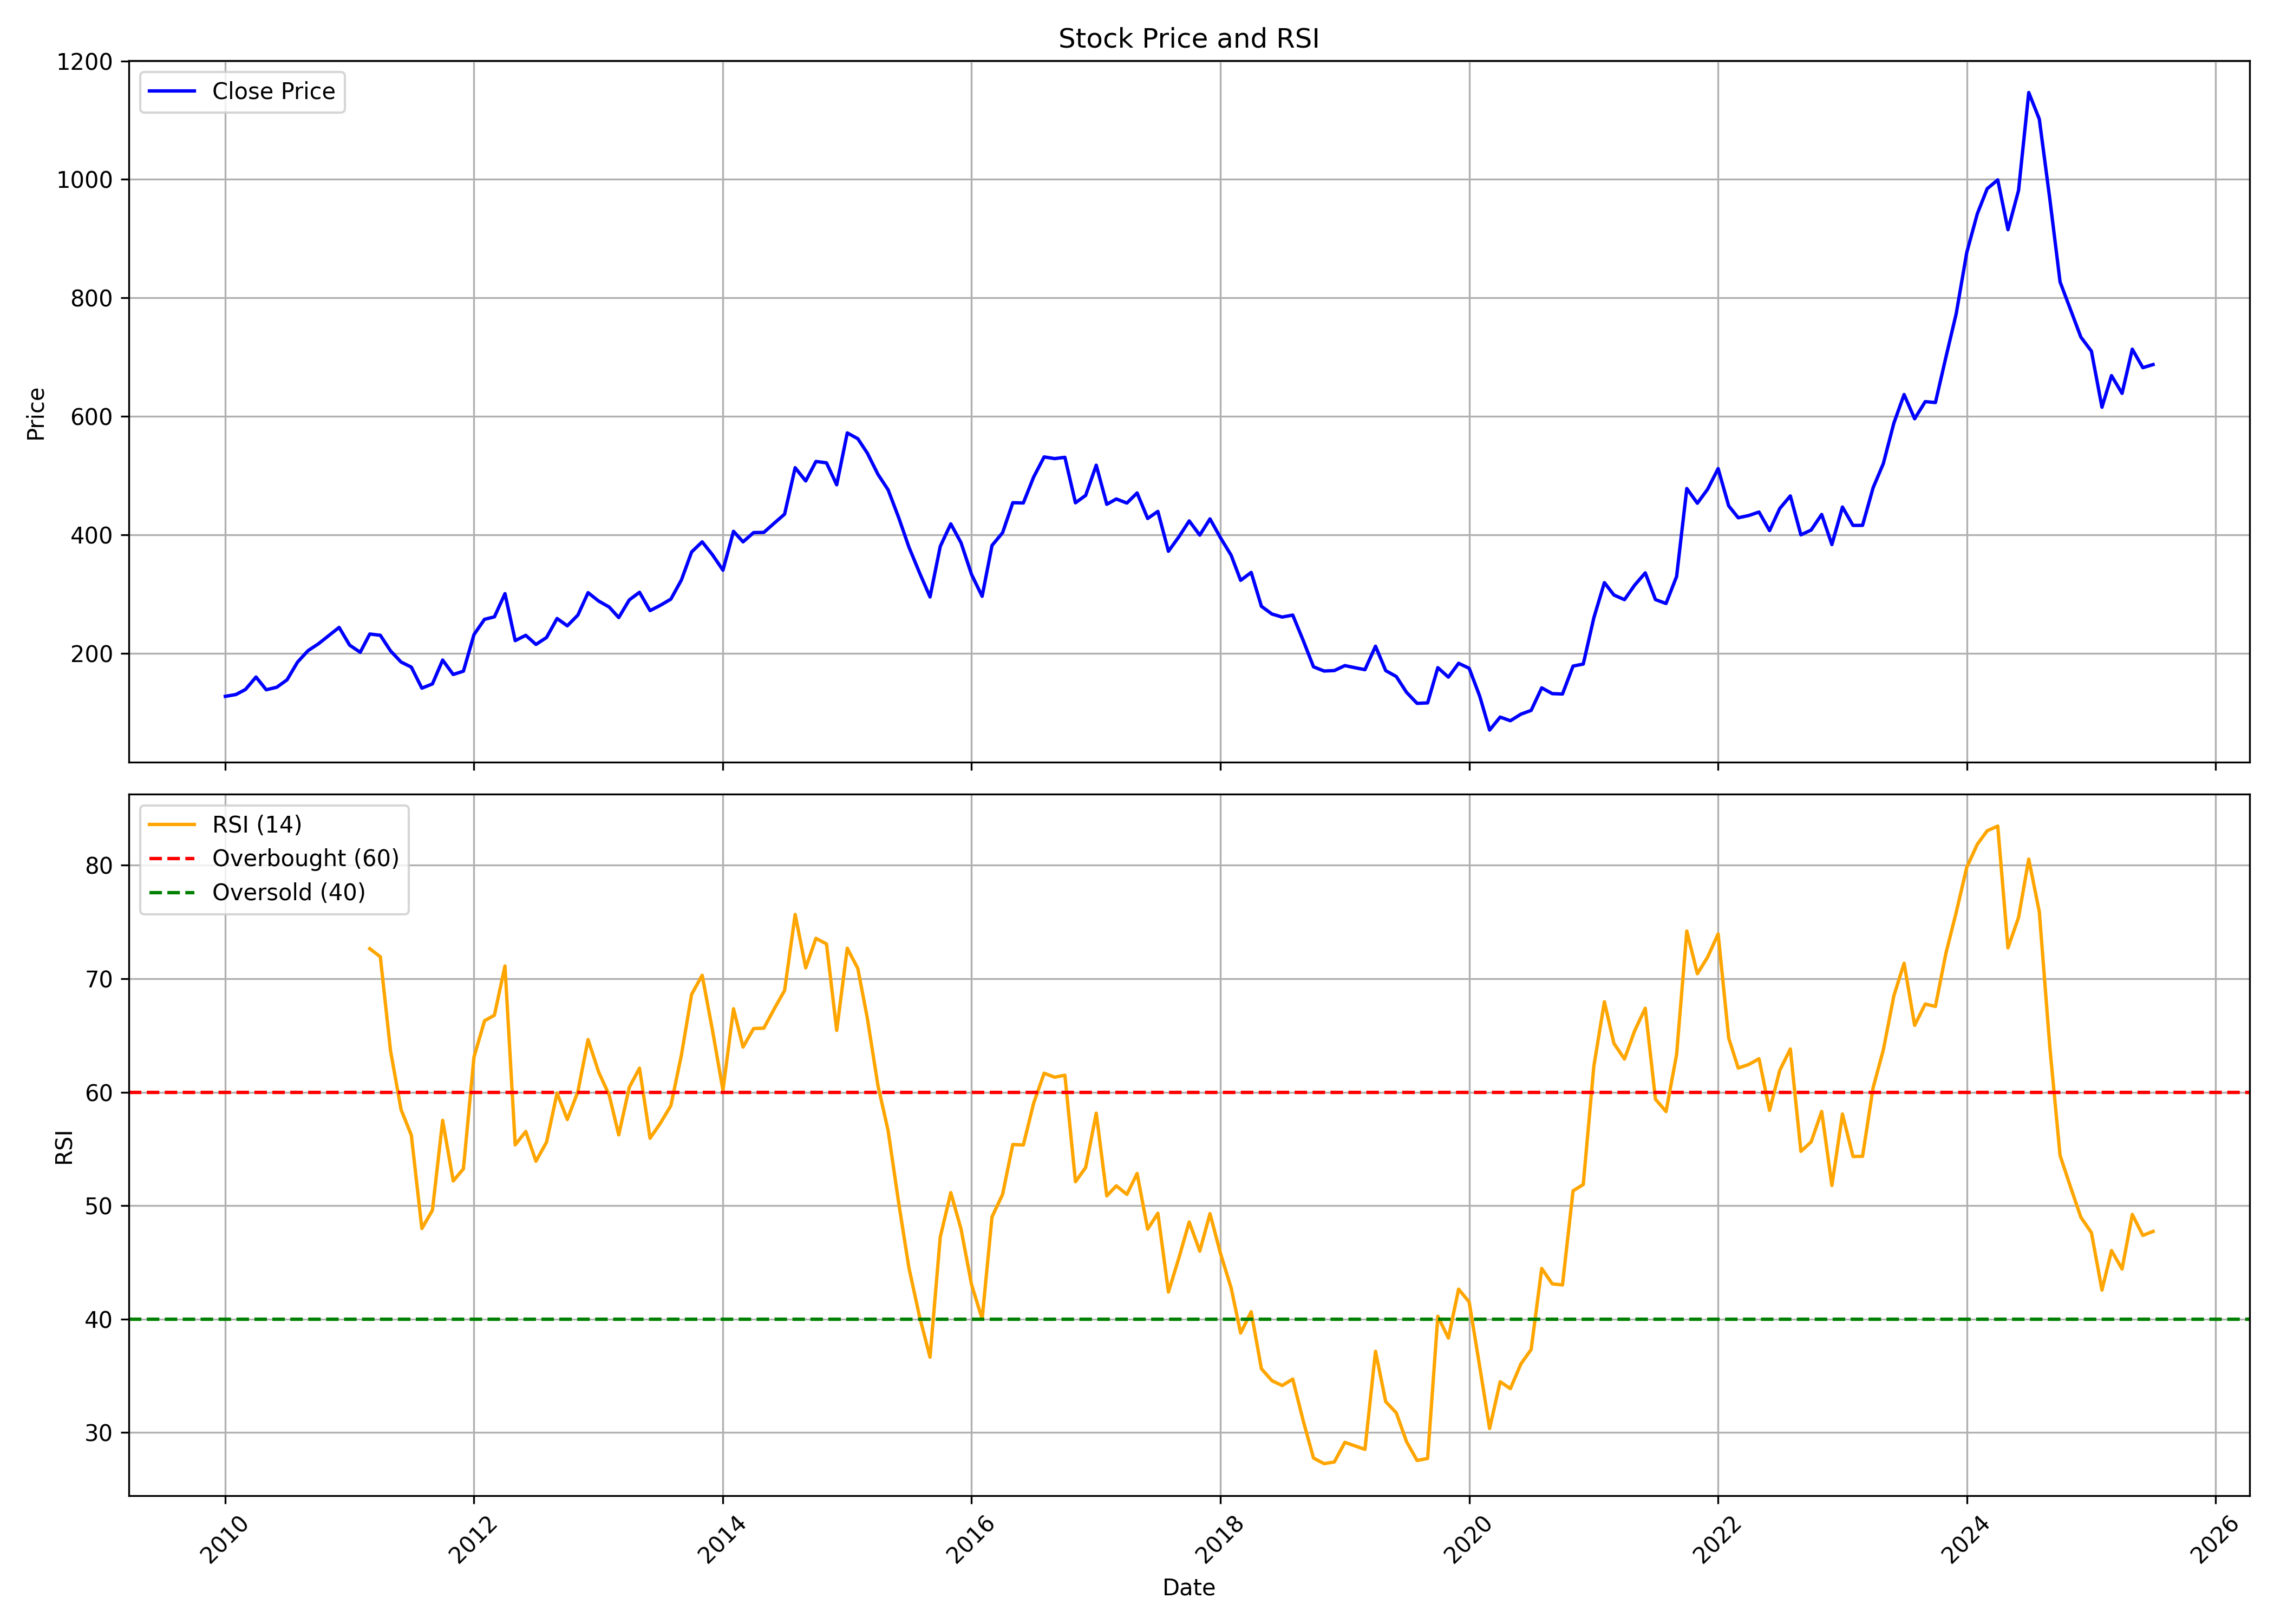

Values plotted in this chart, from the file beside it:
, date, symbol, open, high, low, close, volume, rsi
0, 2010-01-01, TATAMOTORS, 145, 154.7, 123, 127.2, 308512479, 
1, 2010-02-01, TATAMOTORS, 126, 135.5, 116.1, 130.3, 296708433, 
2, 2010-03-01, TATAMOTORS, 130.3, 152, 130.3, 138.8, 544769911, 
3, 2010-04-01, TATAMOTORS, 139.2, 160.9, 128.2, 159.8, 512797698, 
4, 2010-05-01, TATAMOTORS, 159.5, 161.7, 122.7, 138.3, 564931097, 
5, 2010-06-01, TATAMOTORS, 137, 150.8, 132, 142.6, 469189166, 
6, 2010-07-01, TATAMOTORS, 142.5, 159.2, 137.1, 155, 307820043, 
7, 2010-08-01, TATAMOTORS, 156.4, 193.9, 152.9, 185, 553640370, 
8, 2010-09-01, TATAMOTORS, 189, 207.6, 186.8, 204.5, 310944901, 
9, 2010-10-01, TATAMOTORS, 205.7, 225.3, 203.5, 215.8, 278723932, 
10, 2010-11-01, TATAMOTORS, 219.6, 251, 211.9, 229.9, 342619886, 
11, 2010-12-01, TATAMOTORS, 229, 257.3, 225.7, 243.6, 447726839, 
12, 2011-01-01, TATAMOTORS, 247.2, 248.6, 207.1, 213.6, 307123775, 
13, 2011-02-01, TATAMOTORS, 214.4, 234.2, 193.4, 201.6, 381410135, 
14, 2011-03-01, TATAMOTORS, 204.6, 234.8, 204.3, 232.4, 245955442, 72.65
15, 2011-04-01, TATAMOTORS, 231.1, 242.7, 221.3, 230.3, 137608394, 71.94
16, 2011-05-01, TATAMOTORS, 231.2, 231.6, 199.8, 203.9, 249846936, 63.65
17, 2011-06-01, TATAMOTORS, 204.1, 204.2, 172.3, 185.1, 274212378, 58.46
18, 2011-07-01, TATAMOTORS, 188, 201.4, 175, 176.5, 203722718, 56.22
19, 2011-08-01, TATAMOTORS, 181.4, 183.7, 131.7, 141, 348450407, 47.99
20, 2011-09-01, TATAMOTORS, 141, 158.5, 130.6, 148.2, 316023335, 49.6
21, 2011-10-01, TATAMOTORS, 146.2, 197.5, 137.5, 188.5, 298988010, 57.52
22, 2011-11-01, TATAMOTORS, 185.3, 192.3, 152.1, 164.1, 345905600, 52.18
23, 2011-12-01, TATAMOTORS, 171.9, 185.9, 159.1, 169.7, 283707824, 53.25
24, 2012-01-01, TATAMOTORS, 171.8, 233.2, 169.8, 231.5, 352841792, 63.1
25, 2012-02-01, TATAMOTORS, 231.6, 278, 228.5, 257.3, 336056627, 66.3
26, 2012-03-01, TATAMOTORS, 256.3, 282.9, 249.2, 261.4, 249919256, 66.79
27, 2012-04-01, TATAMOTORS, 265.8, 304.6, 259.9, 300.6, 165241585, 71.13
28, 2012-05-01, TATAMOTORS, 300.6, 300.6, 218.7, 221.3, 286660335, 55.36
29, 2012-06-01, TATAMOTORS, 223.2, 239.2, 206.3, 230.2, 292362863, 56.54
30, 2012-07-01, TATAMOTORS, 227.7, 235.9, 192.8, 214.9, 212725511, 53.92
31, 2012-08-01, TATAMOTORS, 217.1, 241.6, 209, 226.5, 216136254, 55.6
32, 2012-09-01, TATAMOTORS, 228.4, 279.7, 217.6, 258.7, 208710028, 59.93
33, 2012-10-01, TATAMOTORS, 259.1, 274.3, 212.2, 246.3, 157591992, 57.6
34, 2012-11-01, TATAMOTORS, 248.5, 276, 247.5, 264.4, 253231331, 60.04
35, 2012-12-01, TATAMOTORS, 263.9, 303.6, 260.4, 302.3, 197050324, 64.64
36, 2013-01-01, TATAMOTORS, 305.5, 326.2, 272.4, 288.1, 225884695, 61.78
37, 2013-02-01, TATAMOTORS, 287.9, 301.6, 259.3, 278, 174962984, 59.75
38, 2013-03-01, TATAMOTORS, 281.3, 301.1, 256.3, 260.2, 194468145, 56.24
39, 2013-04-01, TATAMOTORS, 258.1, 291, 243.4, 290, 171287454, 60.43
40, 2013-05-01, TATAMOTORS, 290, 308.9, 273.5, 302.9, 167882741, 62.12
41, 2013-06-01, TATAMOTORS, 299.5, 307.2, 254.4, 272, 176856974, 55.94
42, 2013-07-01, TATAMOTORS, 268.8, 293.2, 267.8, 280.8, 154362061, 57.26
43, 2013-08-01, TATAMOTORS, 283.7, 315.8, 264.6, 291.3, 206111333, 58.81
44, 2013-09-01, TATAMOTORS, 288.1, 345.4, 284.3, 323.6, 150799807, 63.27
45, 2013-10-01, TATAMOTORS, 324, 382.8, 321.5, 371, 163880010, 68.63
46, 2013-11-01, TATAMOTORS, 373.8, 394.3, 348.6, 388.1, 139239009, 70.31
47, 2013-12-01, TATAMOTORS, 387.4, 393.1, 349.4, 366.4, 134575071, 65.5
48, 2014-01-01, TATAMOTORS, 367.5, 378.6, 336.3, 340.2, 115951739, 60.17
49, 2014-02-01, TATAMOTORS, 337.8, 407.1, 323.2, 405.8, 144021281, 67.36
50, 2014-03-01, TATAMOTORS, 403.9, 409.5, 368.7, 388, 106228414, 63.98
51, 2014-04-01, TATAMOTORS, 394.4, 426.1, 388.9, 403.7, 83930496, 65.61
52, 2014-05-01, TATAMOTORS, 403.7, 452.6, 396.2, 404, 122503780, 65.64
53, 2014-06-01, TATAMOTORS, 403.9, 443.3, 399.6, 419.8, 113747511, 67.37
54, 2014-07-01, TATAMOTORS, 421.3, 475.2, 421.3, 434.8, 125898105, 68.97
55, 2014-08-01, TATAMOTORS, 434.8, 519.7, 420.7, 513.2, 125183505, 75.67
56, 2014-09-01, TATAMOTORS, 514.2, 530.4, 480.3, 490.9, 140606024, 70.96
57, 2014-10-01, TATAMOTORS, 489.9, 526.4, 457.5, 523.8, 86184791, 73.56
58, 2014-11-01, TATAMOTORS, 518.7, 538.3, 500, 521.5, 79925755, 73.07
59, 2014-12-01, TATAMOTORS, 527.7, 527.7, 458.1, 484.4, 89190496, 65.45
... 127 more rows
